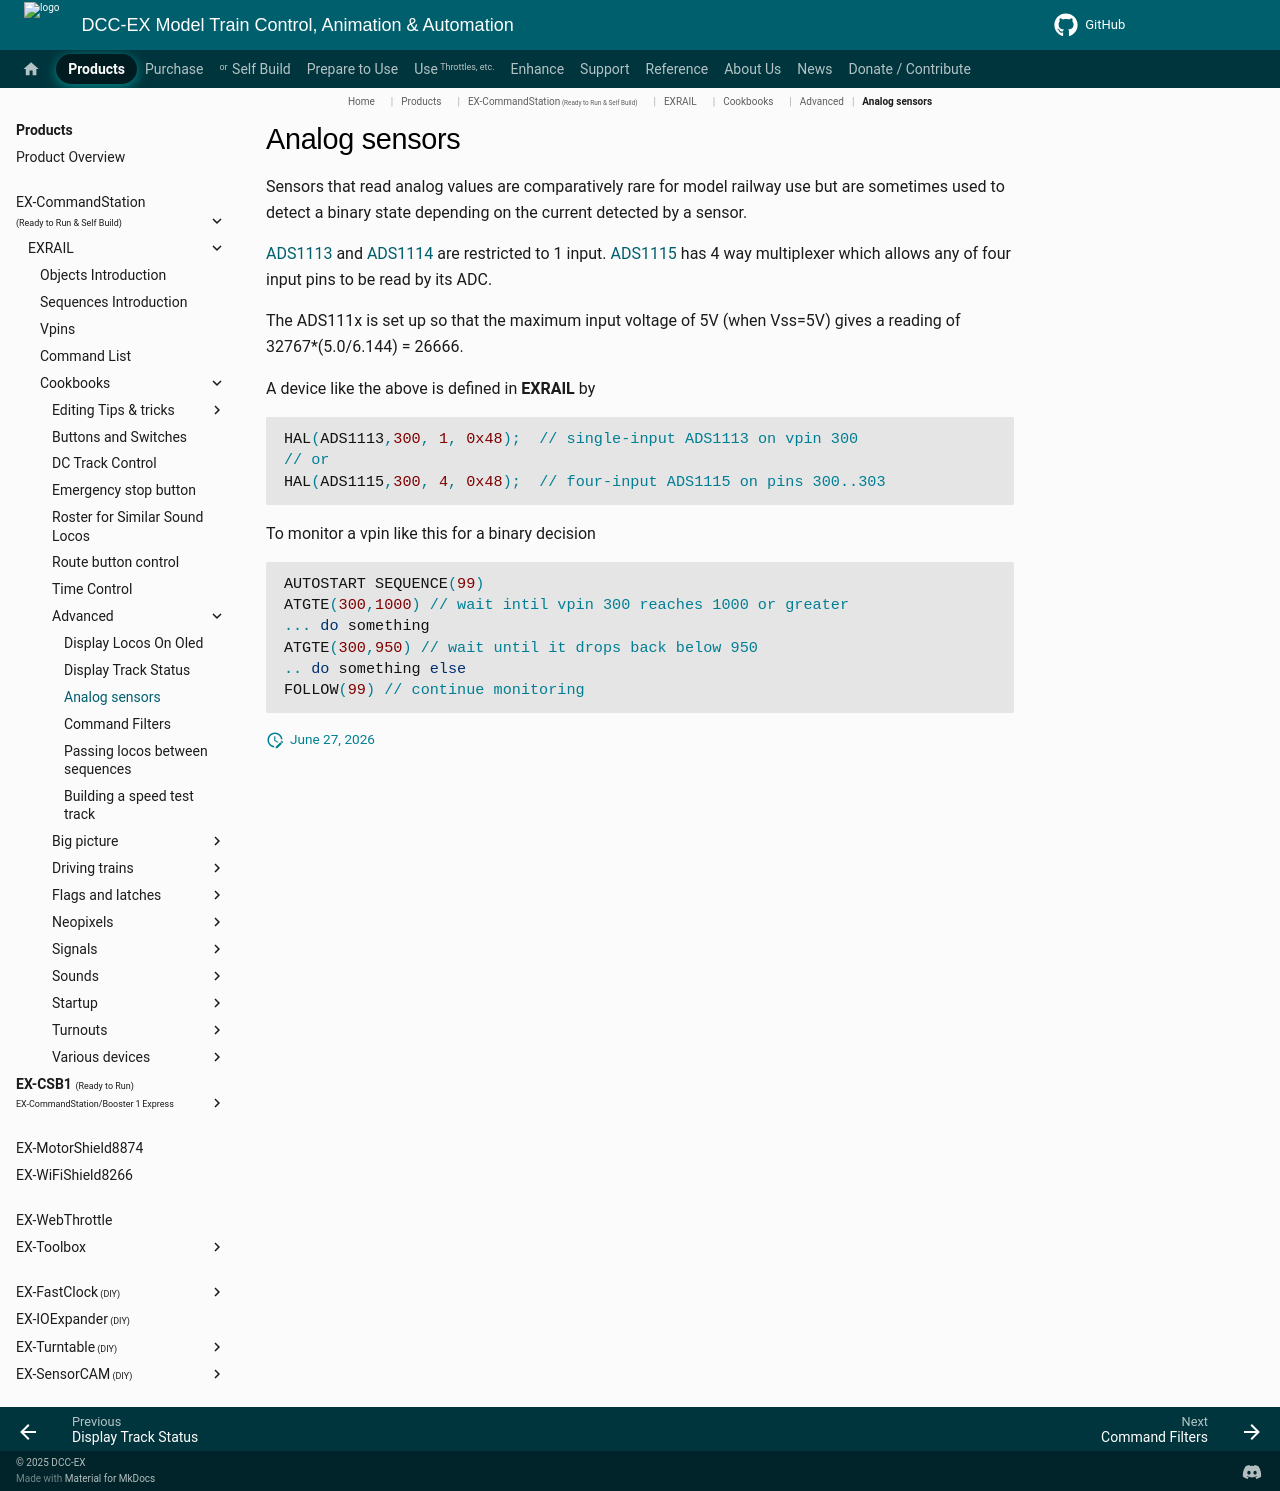

repository: DCC-EX/mkdocs-test · page: products/ex-commandstation/exrail/cookbooks/advanced/analog-sensors/index.html · generator: mkdocs

# Analog sensors

Sensors that read analog values are comparatively rare for model railway use but are sometimes used to detect a binary state depending on the current detected by a sensor.

[ADS1113](https://www.ti.com/product/ADS1113) and [ADS1114](https://www.ti.com/product/ADS1113) are restricted to 1 input.  [ADS1115](https://www.ti.com/product/ADS1115) has 4 way multiplexer which allows any of four input pins to be read by its ADC.

The ADS111x is set up so that the maximum input voltage of 5V (when Vss=5V) gives a reading of 32767*(5.0/6.144) = 26666.

A device like the above is defined in **EXRAIL** by

```cpp
HAL(ADS1113,300, 1, 0x48);  // single-input ADS1113 on vpin 300
// or
HAL(ADS1115,300, 4, 0x48);  // four-input ADS1115 on pins 300..303
```

To monitor a vpin like this for a binary decision

```cpp
AUTOSTART SEQUENCE(99)
ATGTE(300,1000) // wait intil vpin 300 reaches 1000 or greater
... do something
ATGTE(300,950) // wait until it drops back below 950
.. do something else
FOLLOW(99) // continue monitoring
```
